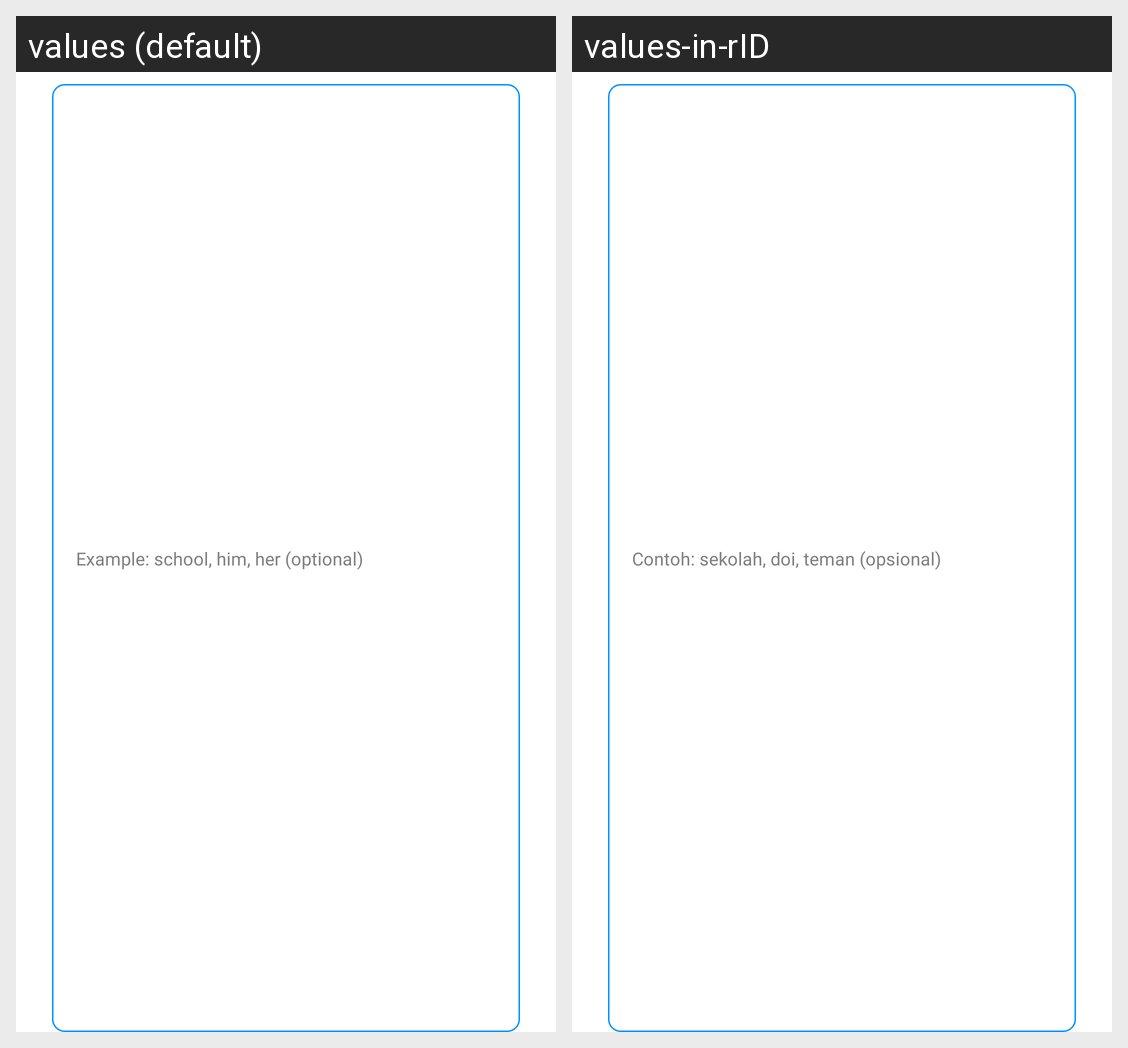

Locale-by-locale string values for the Android screen shown in this grid:
Android screen res/layout/pop_up_save.xml rendered under 2 locales, left to right: values (default), values-in-rID. Device: Nexus 5 (rendered at 1080×1920; each locale shown at half size, 540×960, under a caption strip naming it); theme Theme.lifelog.
Strings drawn on this screen, with the default value and each locale's value (text and hints the layout hard-codes, and strings that could not be matched under every locale, appear in the picture but are not listed):

popup_save_title
  values: Save New Note?
  values-in-rID: Simpan Note Baru?

text_save_feel
  values: How do you feel about this note?
  values-in-rID: Bagaima mood kamu tentan note ini?

text_save_tag
  values: Give some tag to your notes
  values-in-rID: Tambahkan beberapa tag pada note ini

hint_tag
  values: Example: school, him, her (optional)
  values-in-rID: Contoh: sekolah, doi, teman (opsional)
